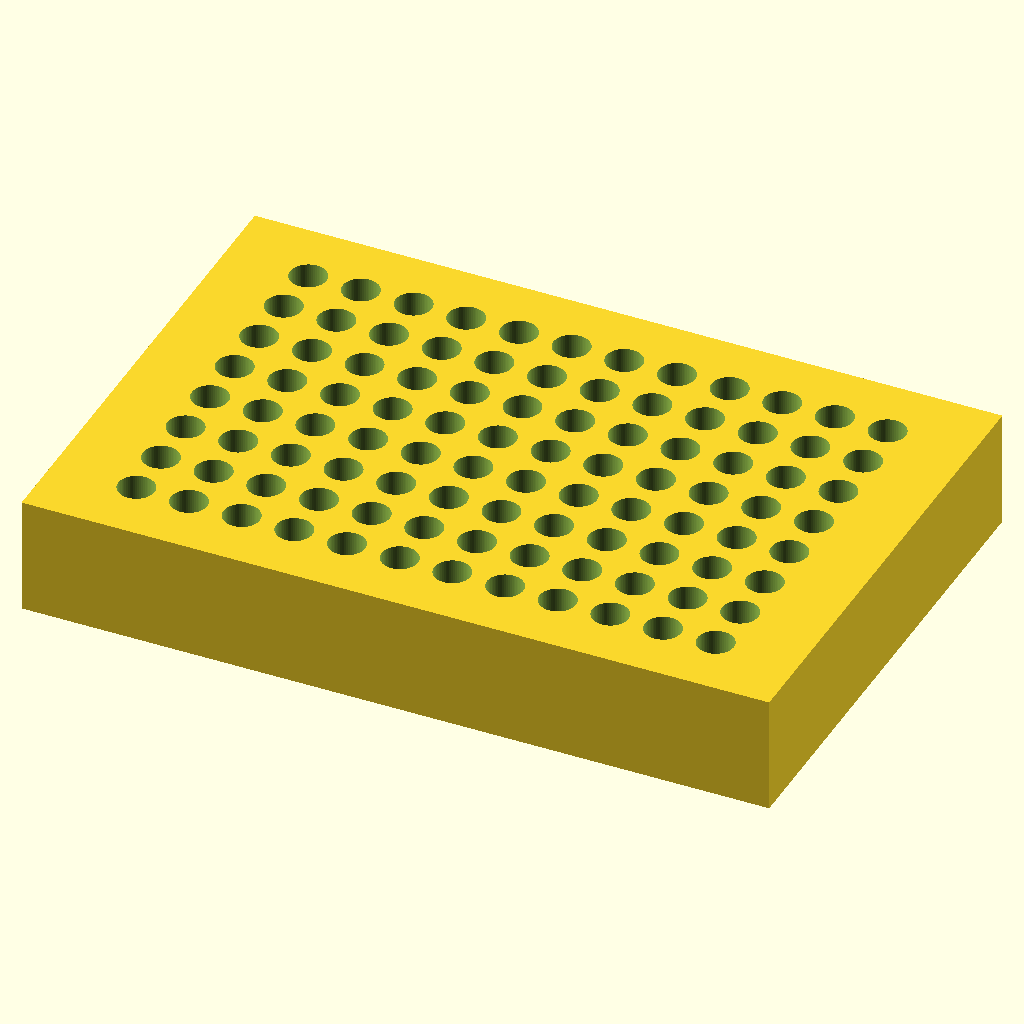
Cell 1: the model at its default parameters.
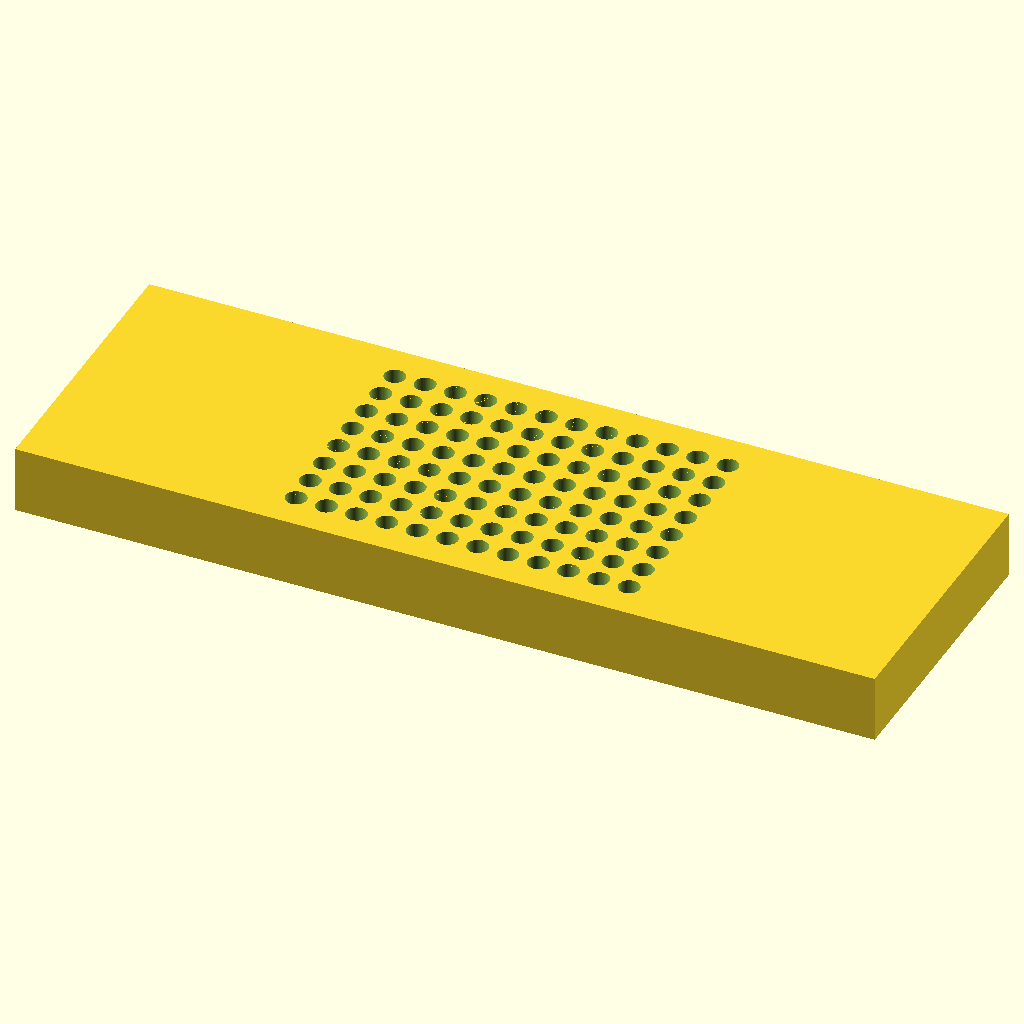
Cell 2 — L set to 255.52, the other parameters unchanged.
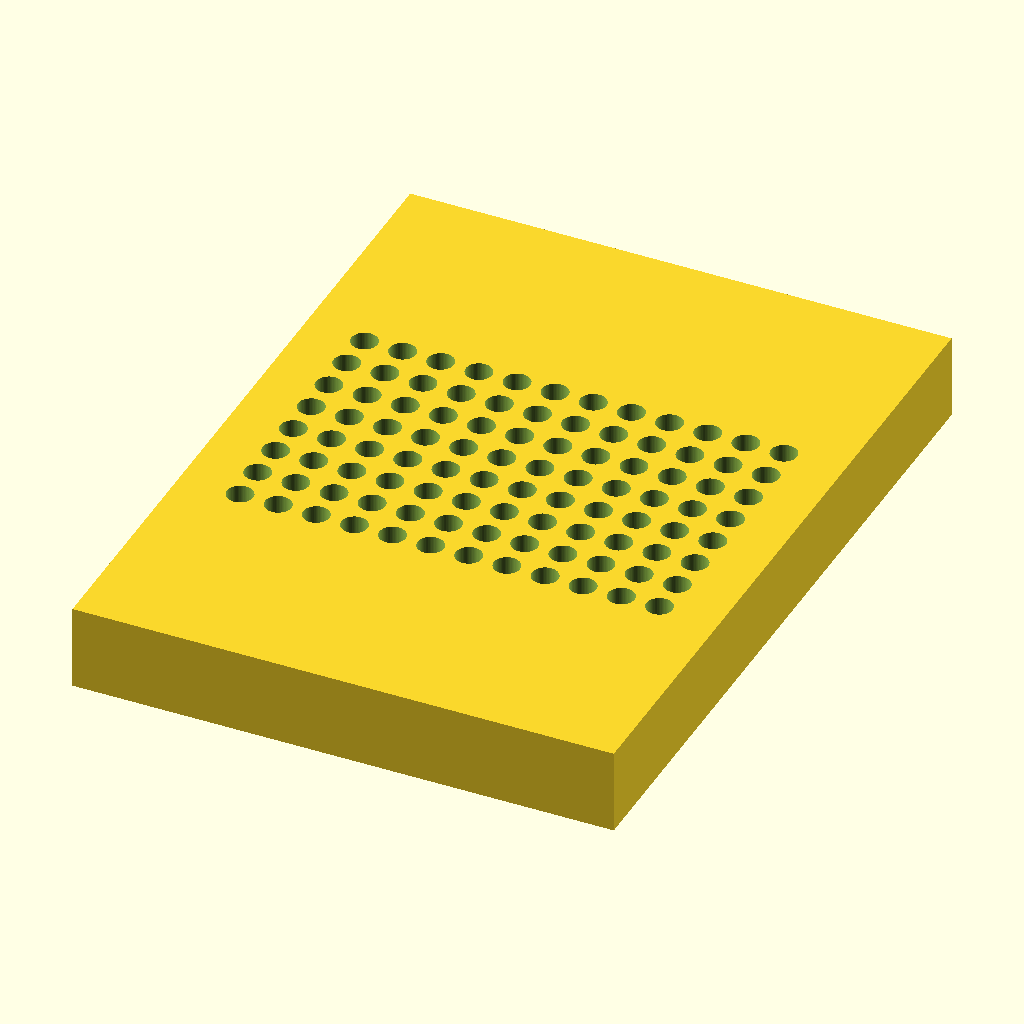
Cell 3 — W set to 170.96, the other parameters unchanged.
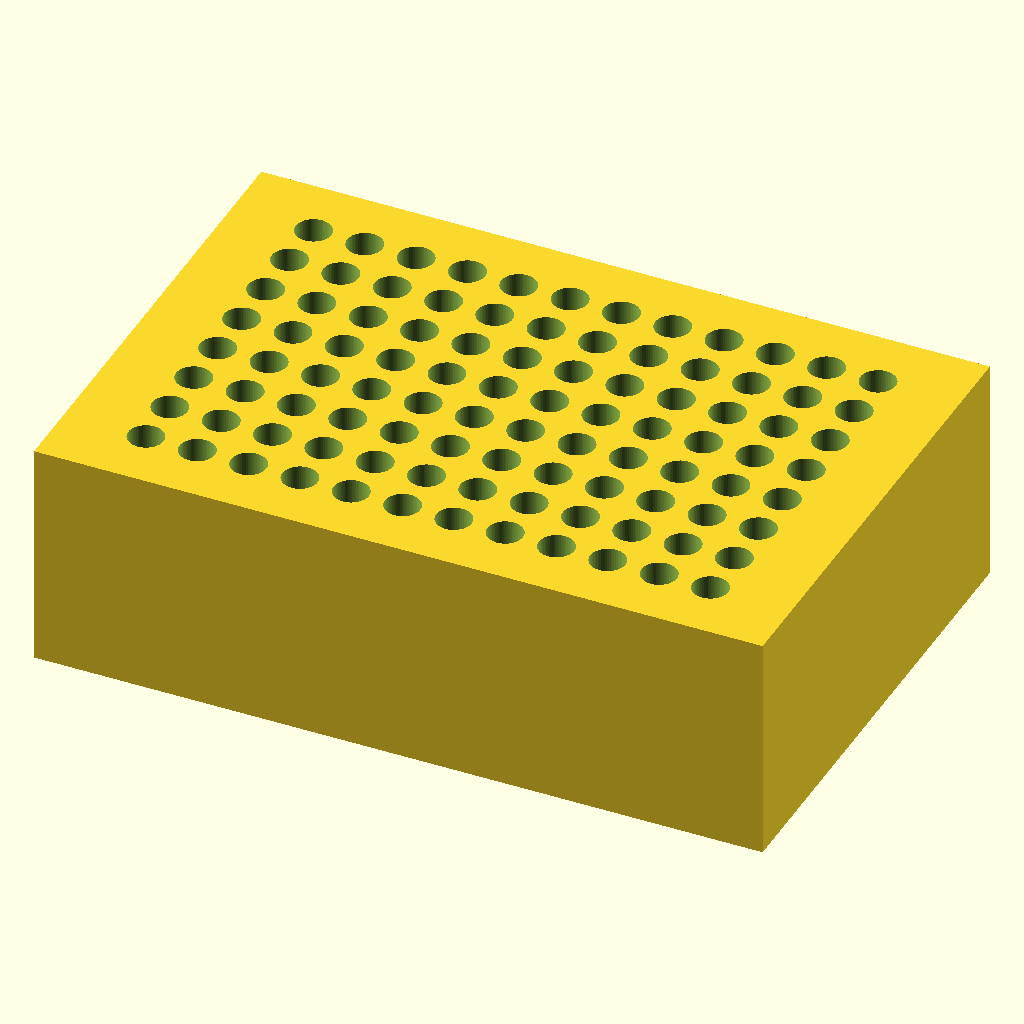
Cell 4: H = 40 (everything else at default).
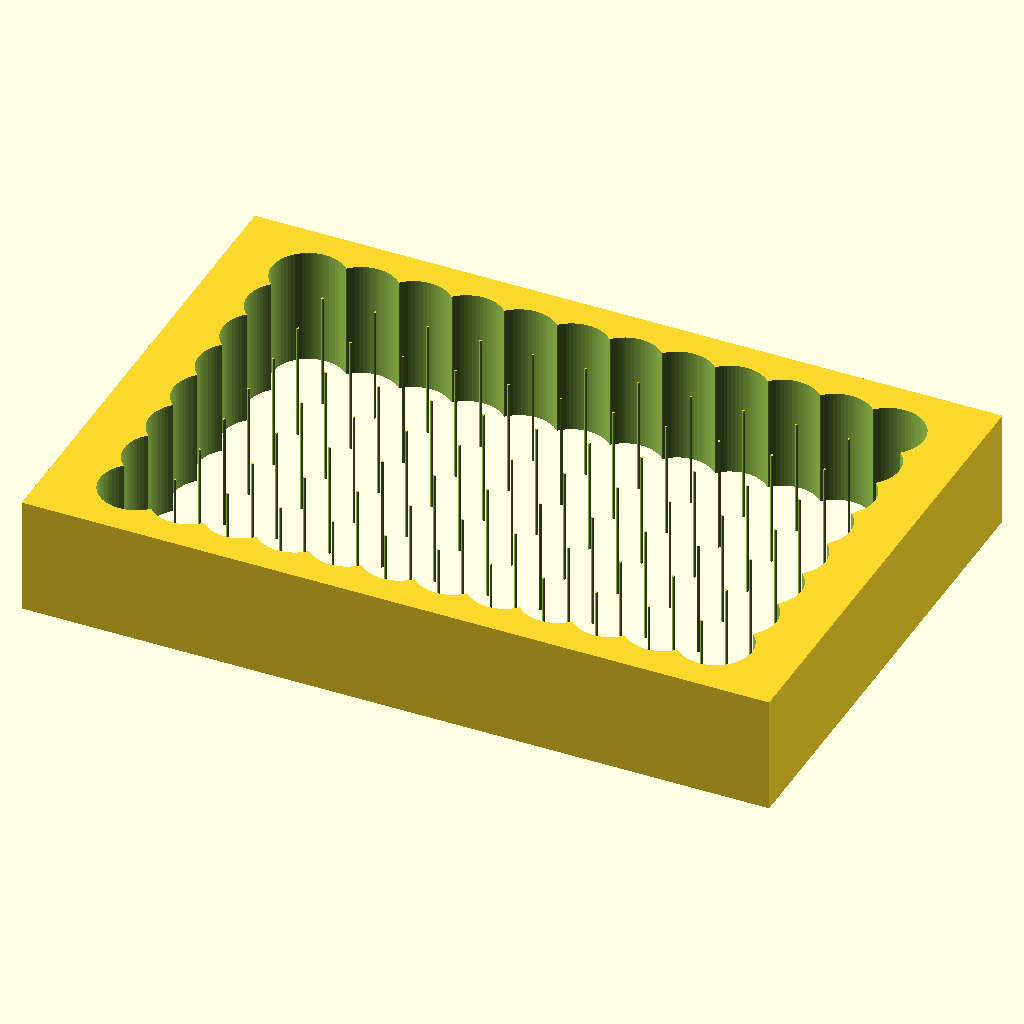
Cell 5 — hole_d set to 12.4, the other parameters unchanged.
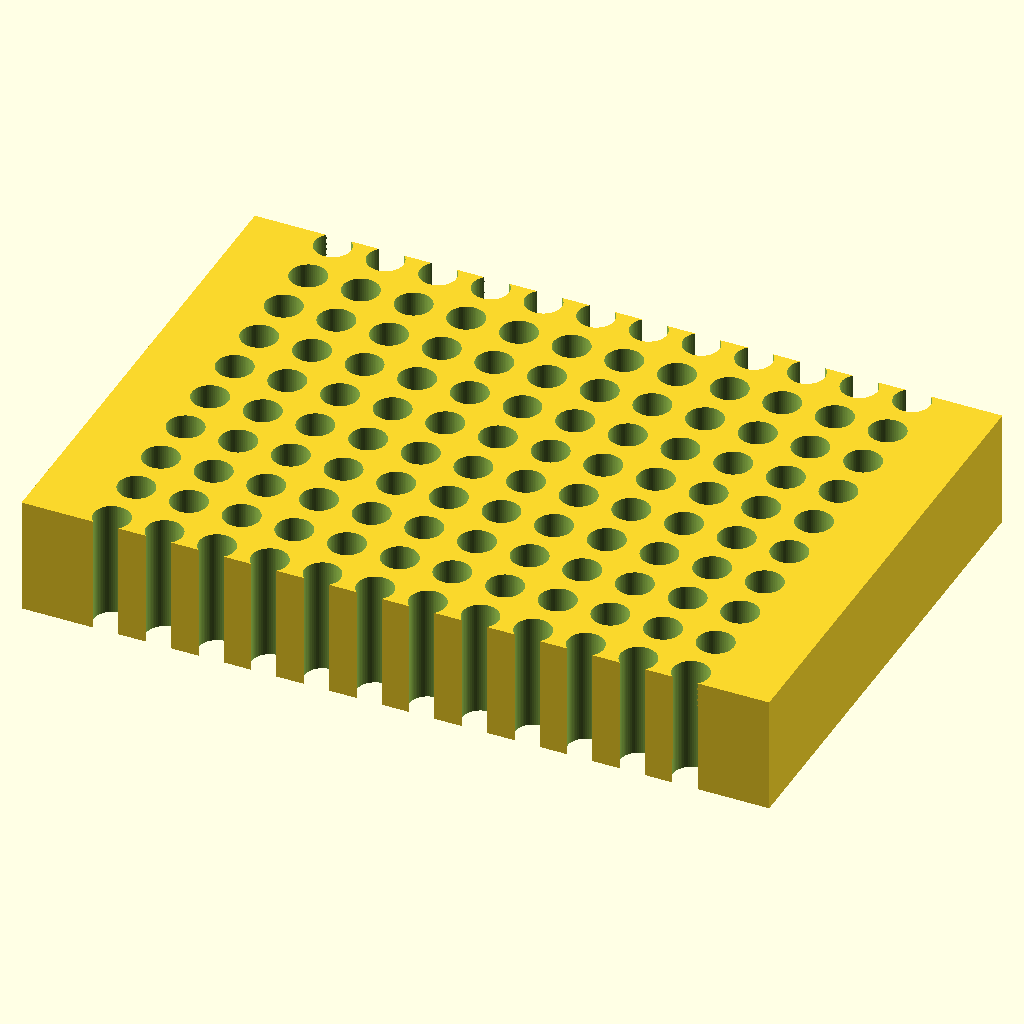
Cell 6: rows = 16 (everything else at default).
All cells are drawn from the same view direction (rotation 55°, 0°, 25°, orthographic, colour scheme Cornfield), but the view is re-fitted for each cell, so position and scale can differ between cells as well as the parameter.
Source of the model, bench/results/box-gemma-h4/code/tiiny_google_gemma-4-26B-A4B-it/pcr_tube_rack_sbs_s0_checklist_a0.scad:
// 96-well PCR tube rack (0.2 mL)
// Designed for ANSI/SLAS footprint with 96 vertical holes.

// --- Dimensions ---
L = 127.76;      // Length (X)
W = 85.48;       // Width (Y)
H = 20.0;        // Height (Z)

hole_d = 6.2;    // Diameter of PCR tube holes
rows = 8;        // Number of rows (Y)
cols = 12;       // Number of columns (X)
spacing = 9.0;   // Center-to-center spacing

// Offset of the first hole (A1) from the edges
offset_x = 14.38; // Distance from left edge to A1 center
offset_y = 11.24; // Distance from back edge to A1 center

// Chamfer dimensions
chamfer_leg = 5.0;

$fn = 64;

// --- Geometry Calculation ---
// The user specifies the grid is centered on the block.
// We calculate the bounding box of the hole grid to ensure centering.
grid_w = (cols - 1) * spacing;
grid_h = (rows - 1) * spacing;

// To center the grid on the block, we calculate the starting position (X, Y)
// such that the center of the grid matches the center of the block.
start_x = (L - grid_w) / 2;
start_y = (W - grid_h) / 2;

// Note: The user provided specific offsets (14.38, 11.24) AND said "the grid is centred on the block".
// In a standard ANSI/SLAS plate, the grid is not centered on the block edges, 
// but the user explicitly requested the grid be centered on the block.
// I will prioritize "the grid is centred on the block" for the hole placement.

module rack_body() {
    difference() {
        // Main block
        translate([-L/2, -W/2, 0])
            cube([L, W, H]);

        // 96 Vertical holes
        for (i = [0 : cols - 1]) {
            for (j = [0 : rows - 1]) {
                // Calculate hole position based on centered grid
                hx = start_x + (i * spacing) - L/2;
                hy = start_y + (j * spacing) - W/2;
                
                translate([hx, hy, -0.01])
                    cylinder(h = H + 0.02, d = hole_d);
            }
        }

        // Orientation Chamfer at A1 corner
        // A1 is the first hole (i=0, j=0). 
        // Its position is (start_x - L/2, start_y - W/2) relative to origin.
        // The corner is at (start_x - L/2 - hole_d/2, start_y - W/2 - hole_d/2) roughly,
        // but the user asks to cut a chamfer off the "vertical edge at the A1 corner".
        // This implies the corner of the block near A1.
        
        // Corner location (bottom-left corner of block)
        corner_x = -L/2;
        corner_y = -W/2;
        
        // We create a wedge to cut the corner
        translate([corner_x, corner_y, 0])
        rotate([0, 0, 0])
        difference() {
            // Create a large enough shape to ensure a clean cut
            translate([0, 0, 0])
            rotate([0, 45, 0])
            cube([chamfer_leg * 2, chamfer_leg * 2, H + 2]);
            
            // Subtract the main block to leave only the chamfer wedge
            translate([-0.1, -0.1, -1])
                cube([L + 0.2, W + 0.2, H + 2]);
        }
    }
}

// Render the part
rack_body();
Parameter table extracted from the source (name, type, default, range or options):
L: number, default 127.76
W: number, default 85.48
H: number, default 20
hole_d: number, default 6.2
rows: number, default 8
cols: number, default 12
spacing: number, default 9
offset_x: number, default 14.38
offset_y: number, default 11.24
chamfer_leg: number, default 5
